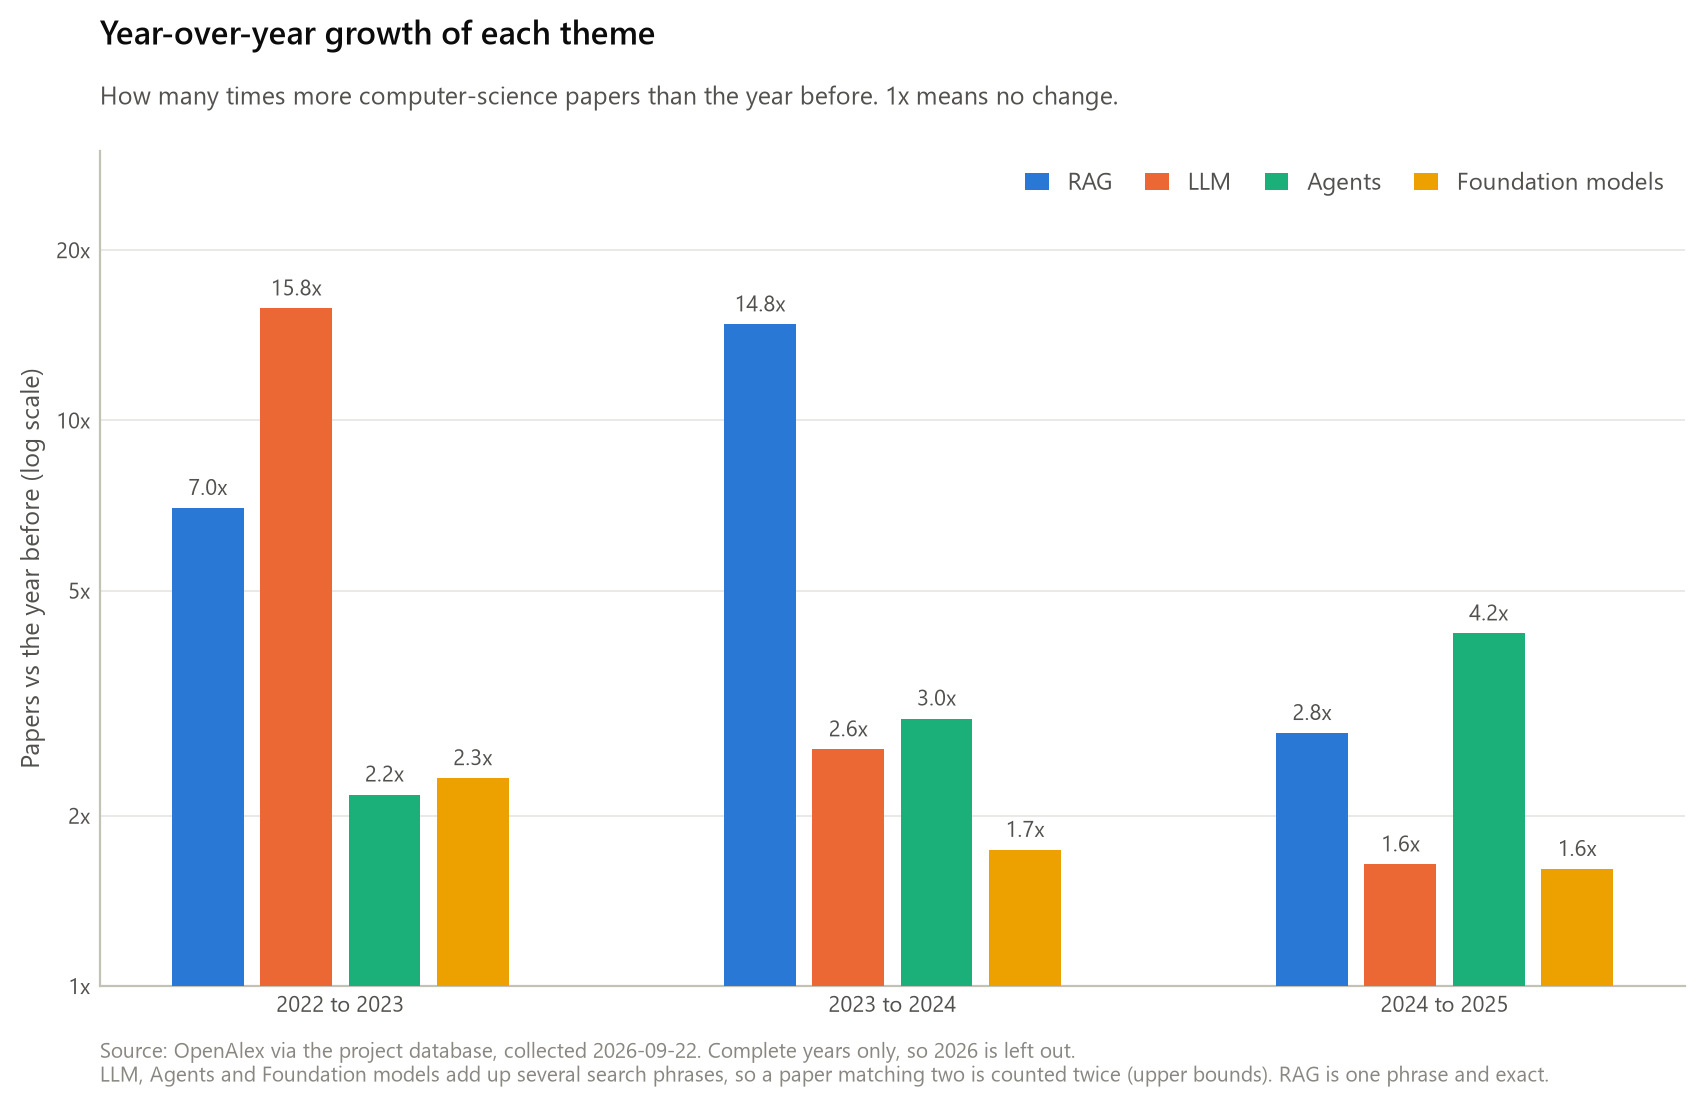

Data behind this chart, as committed beside it:
theme, year, works, works_previous_year, growth_multiple
agents, 2022, 171, 161, 1.06
agents, 2023, 373, 171, 2.18
agents, 2024, 1106, 373, 2.97
agents, 2025, 4647, 1106, 4.2
foundation_models, 2022, 757, 473, 1.6
foundation_models, 2023, 1762, 757, 2.33
foundation_models, 2024, 3069, 1762, 1.74
foundation_models, 2025, 4945, 3069, 1.61
llm, 2022, 781, 160, 4.88
llm, 2023, 12315, 781, 15.77
llm, 2024, 32262, 12315, 2.62
llm, 2025, 52858, 32262, 1.64
rag, 2022, 19, 14, 1.36
rag, 2023, 133, 19, 7.0
rag, 2024, 1966, 133, 14.78
rag, 2025, 5505, 1966, 2.8
